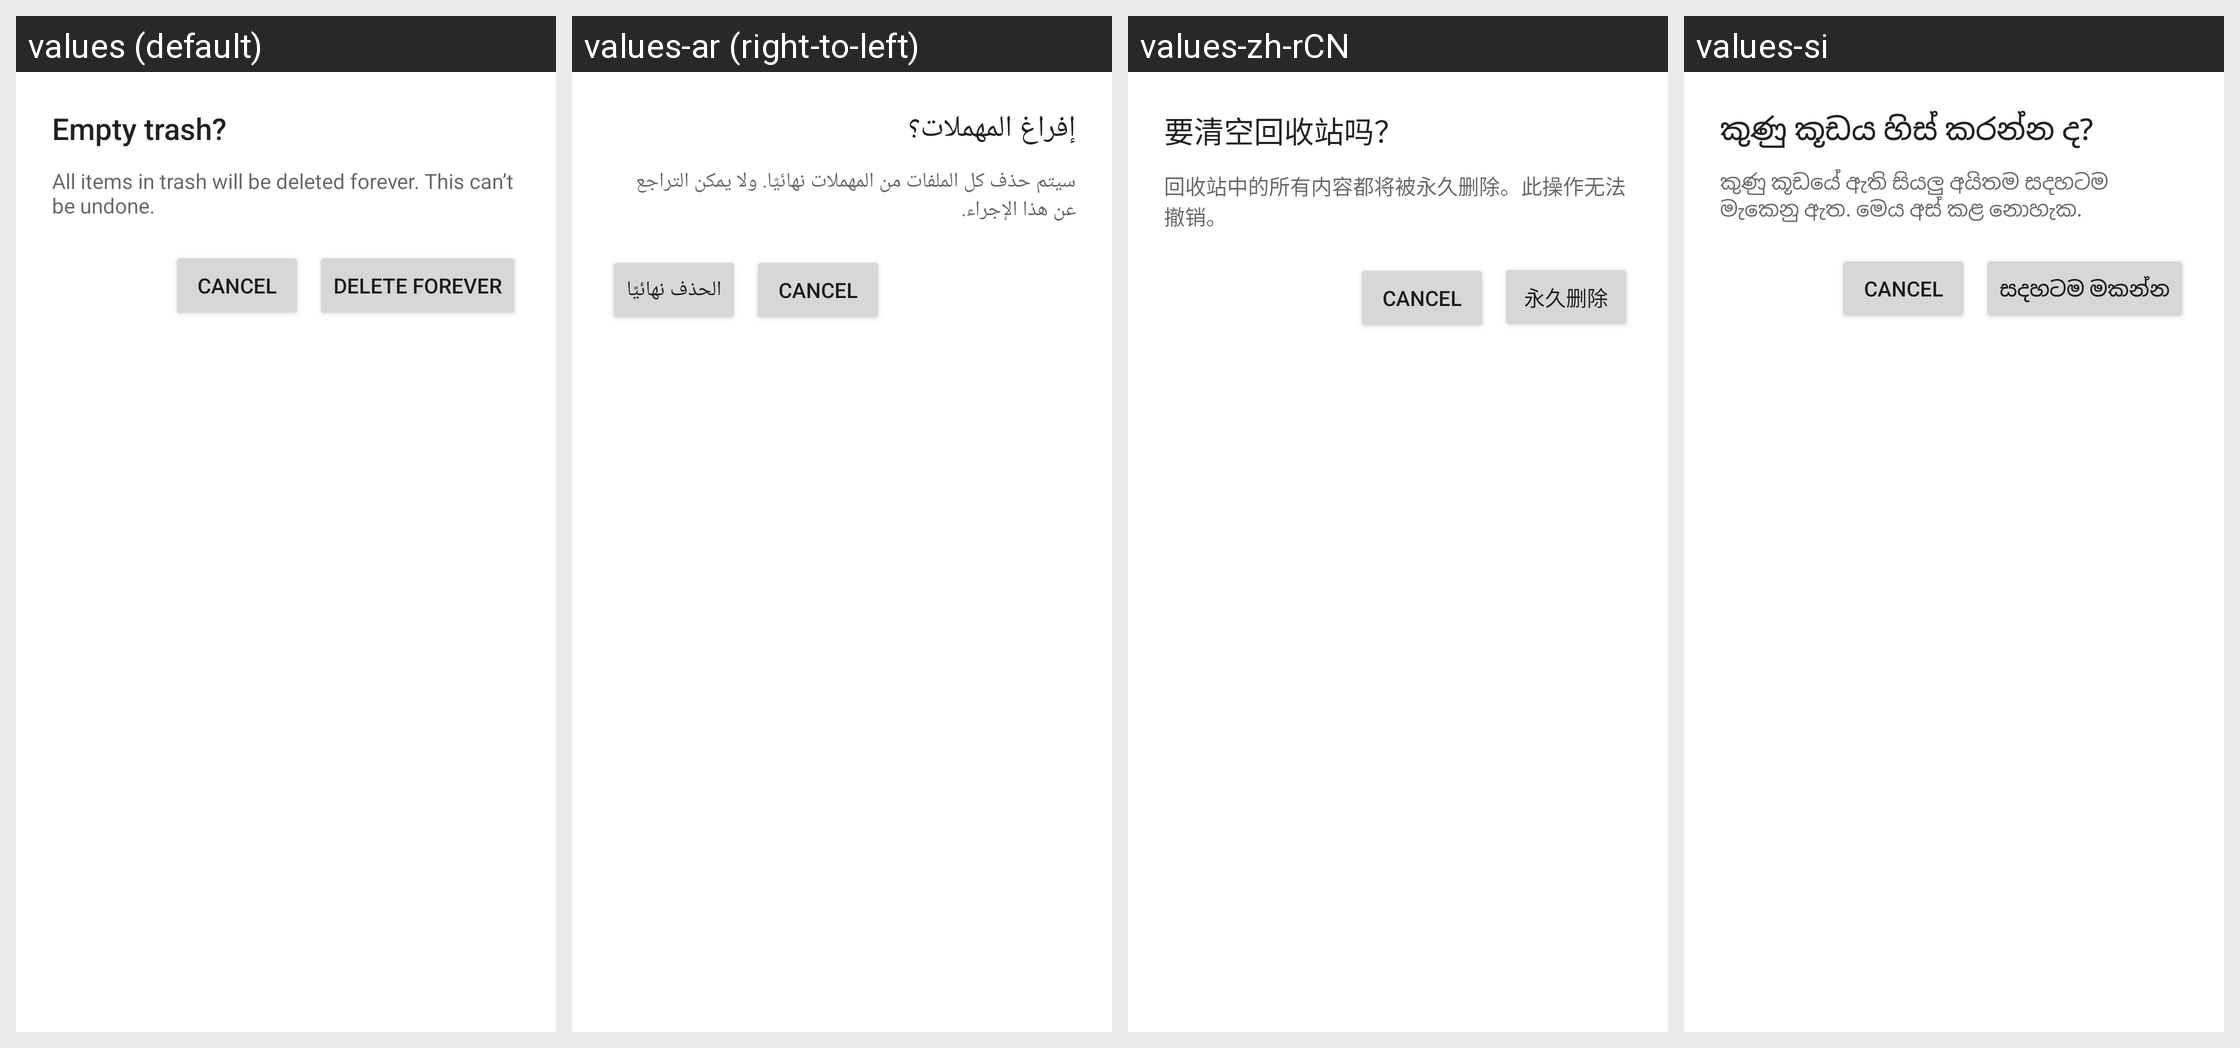

Strings drawn on this Android screen and how each of the app's shown locales translates them:
Android screen res/layout/empty_trash_activity.xml rendered under 4 locales, left to right: values (default), values-ar (right-to-left), values-zh-rCN, values-si. Device: Nexus 5 (rendered at 1080×1920; each locale shown at half size, 540×960, under a caption strip naming it); theme Theme.MaterialComponents.DayNight.NoActionBar.
Other locales in the repository, not shown: values-af, values-am, values-as, values-az, values-be, values-bg, values-bn, values-bs, values-ca, values-cs, values-da, values-de, values-el, values-en-rCA, values-en-rGB, values-es, values-es-rUS, values-et, values-eu, values-fa, values-fi, values-fr, values-fr-rCA, values-gl, values-gu, values-hi, values-hr, values-hu, values-hy, values-in, values-is, values-it, values-iw, values-ja, values-ka, values-kk, values-km, values-kn, values-ko, values-ky, values-lo, values-lt, values-lv, values-mk, values-ml, values-mn, values-mr, values-ms, values-my, values-nb, values-ne, values-nl, values-or, values-pa, values-pl, values-pt, values-pt-rPT, values-ro, values-ru, values-sk, values-sl, values-sq, values-sr, values-sv, values-sw, values-ta, values-te, values-th, values-tl, values-tr, values-uk, values-ur, values-uz, values-vi, values-zh-rHK, values-zh-rTW, values-zu.
Strings drawn on this screen, with the default value and each locale's value (text and hints the layout hard-codes, and strings that could not be matched under every locale, appear in the picture but are not listed):

empty_trash_dialog_title
  values: Empty trash?
  values-ar: إفراغ المهملات؟
  values-zh-rCN: 要清空回收站吗？
  values-si: කුණු කූඩය හිස් කරන්න ද?

empty_trash_dialog_message
  values: All items in trash will be deleted forever. This can’t be undone.
  values-ar: سيتم حذف كل الملفات من المهملات نهائيًا. ولا يمكن التراجع عن هذا الإجراء.
  values-zh-rCN: 回收站中的所有内容都将被永久删除。此操作无法撤销。
  values-si: කුණු කූඩයේ ඇති සියලු අයිතම සදහටම මැකෙනු ඇත. මෙය අස් කළ නොහැක.

empty_trash_dialog_action_button
  values: Delete forever
  values-ar: الحذف نهائيًا
  values-zh-rCN: 永久删除
  values-si: සදහටම මකන්න
